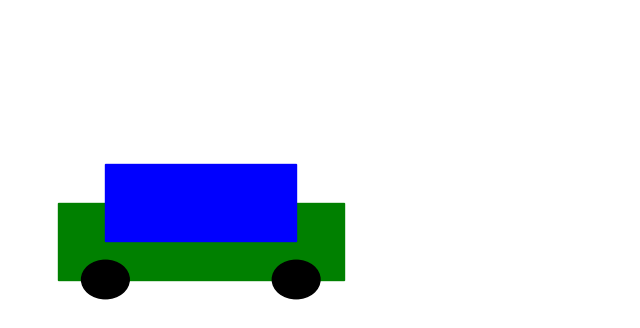

Write the Python code that produced this figure.
import matplotlib.pyplot as plt
import matplotlib.animation as animation
from matplotlib.patches import Circle,Rectangle

fig,ax=plt.subplots(figsize=(8,4))

ax.set_xlim(0,13)
ax.set_ylim(0,8)
ax.axis('off')

ret1=Rectangle((1,1),6,2,color='green')
ret2=Rectangle((2,2),4,2,color='blue')
ax.add_patch(ret1)
ax.add_patch(ret2)

cir1=Circle((2,1),.5,color='black')
cir2=Circle((6,1),.5,color='black')
ax.add_patch(cir1)
ax.add_patch(cir2)

def update(fram):
    dx=.1*fram
    ret1.set_xy((dx+1,1))
    ret2.set_xy((dx+2,2))

    cir1.set_center((dx+2,1))
    cir2.set_center((dx+6,1))
    return ret1,ret2,cir1,cir2
ani=animation.FuncAnimation(fig,update,frames=100,interval=50,blit=True)


plt.show()